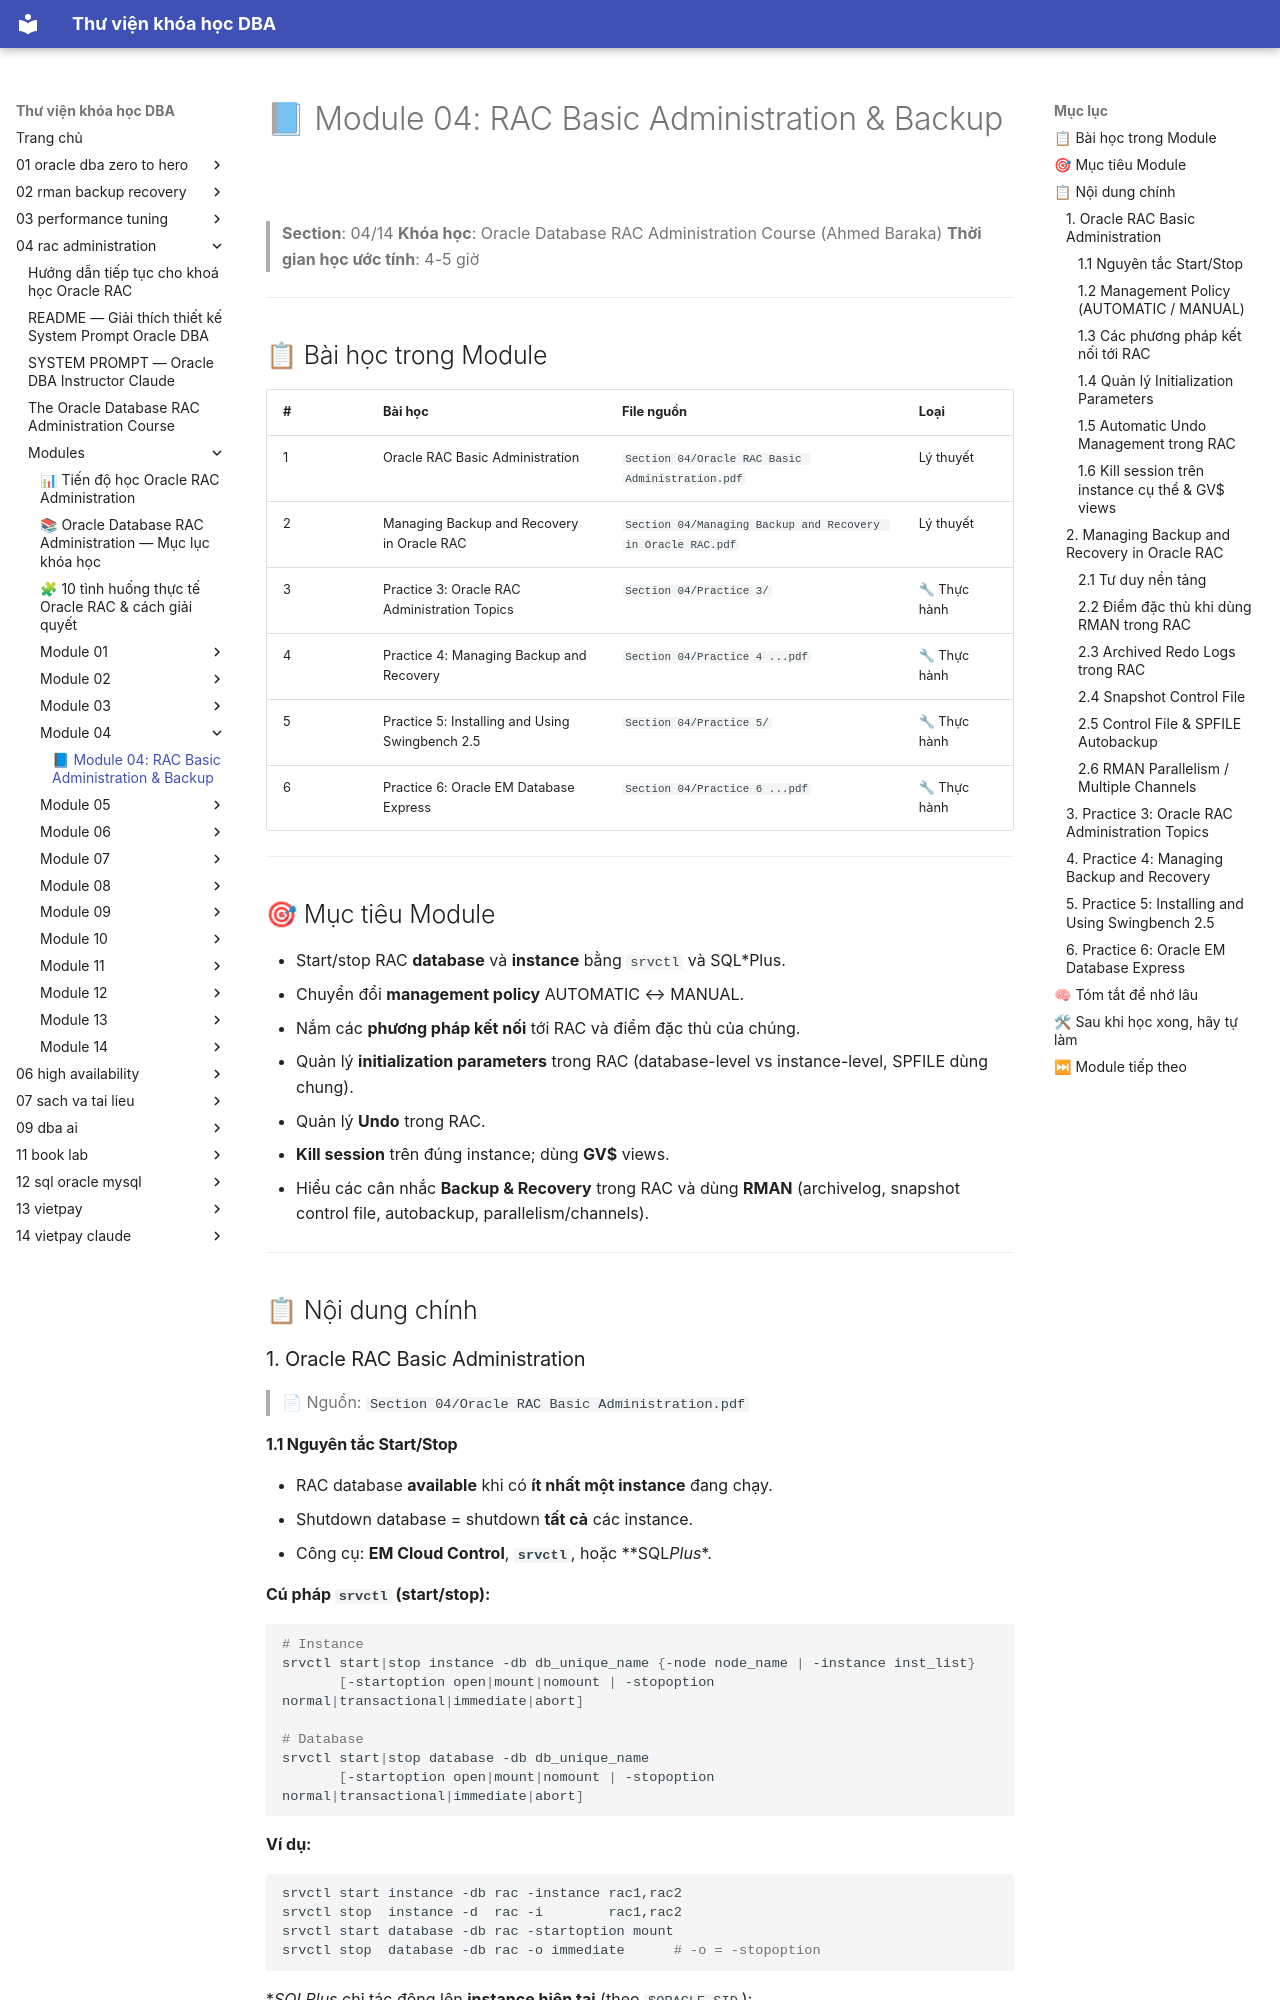

repository: quochuyag/MkDocs_local · page: 04-rac-administration/modules/module-04/module-04-guide/index.html · generator: mkdocs

---
title: '📘 Module 04: RAC Basic Administration & Backup'
course: 04-rac-administration
source: The-Oracle-Database-RAC-Administration-Course/modules/module_04/module_04_guide.md
---

# 📘 Module 04: RAC Basic Administration & Backup

> **Section**: 04/14
> **Khóa học**: Oracle Database RAC Administration Course (Ahmed Baraka)
> **Thời gian học ước tính**: 4-5 giờ

---

## 📋 Bài học trong Module

| #   | Bài học                                         | File nguồn                                                  | Loại        |
| --- | ----------------------------------------------- | ----------------------------------------------------------- | ----------- |
| 1   | Oracle RAC Basic Administration                 | `Section 04/Oracle RAC Basic Administration.pdf`            | Lý thuyết   |
| 2   | Managing Backup and Recovery in Oracle RAC      | `Section 04/Managing Backup and Recovery in Oracle RAC.pdf` | Lý thuyết   |
| 3   | Practice 3: Oracle RAC Administration Topics    | `Section 04/Practice 3/`                                    | 🔧 Thực hành |
| 4   | Practice 4: Managing Backup and Recovery        | `Section 04/Practice 4 ...pdf`                              | 🔧 Thực hành |
| 5   | Practice 5: Installing and Using Swingbench 2.5 | `Section 04/Practice 5/`                                    | 🔧 Thực hành |
| 6   | Practice 6: Oracle EM Database Express          | `Section 04/Practice 6 ...pdf`                              | 🔧 Thực hành |

---

## 🎯 Mục tiêu Module

- Start/stop RAC **database** và **instance** bằng `srvctl` và SQL*Plus.
- Chuyển đổi **management policy** AUTOMATIC ↔ MANUAL.
- Nắm các **phương pháp kết nối** tới RAC và điểm đặc thù của chúng.
- Quản lý **initialization parameters** trong RAC (database-level vs instance-level, SPFILE dùng chung).
- Quản lý **Undo** trong RAC.
- **Kill session** trên đúng instance; dùng **GV$** views.
- Hiểu các cân nhắc **Backup & Recovery** trong RAC và dùng **RMAN** (archivelog, snapshot control file, autobackup, parallelism/channels).

---

## 📋 Nội dung chính

### 1. Oracle RAC Basic Administration

> 📄 Nguồn: `Section 04/Oracle RAC Basic Administration.pdf`

#### 1.1 Nguyên tắc Start/Stop

- RAC database **available** khi có **ít nhất một instance** đang chạy.
- Shutdown database = shutdown **tất cả** các instance.
- Công cụ: **EM Cloud Control**, **`srvctl`**, hoặc **SQL*Plus**.

**Cú pháp `srvctl` (start/stop):**

```bash
# Instance
srvctl start|stop instance -db db_unique_name {-node node_name | -instance inst_list}
       [-startoption open|mount|nomount | -stopoption normal|transactional|immediate|abort]

# Database
srvctl start|stop database -db db_unique_name
       [-startoption open|mount|nomount | -stopoption normal|transactional|immediate|abort]
```

**Ví dụ:**

```bash
srvctl start instance -db rac -instance rac1,rac2
srvctl stop  instance -d  rac -i        rac1,rac2
srvctl start database -db rac -startoption mount
srvctl stop  database -db rac -o immediate      # -o = -stopoption
```

**SQL*Plus** chỉ tác động lên **instance hiện tại** (theo `$ORACLE_SID`):

```bash
echo $ORACLE_SID     # rac1
sqlplus / as sysdba
  STARTUP
  SHUTDOWN IMMEDIATE
```

> ⚠ Trong RAC, `startup` bằng SQL*Plus chỉ mở **instance cục bộ**, không mở cả database. **Luôn ưu tiên `srvctl`.**
